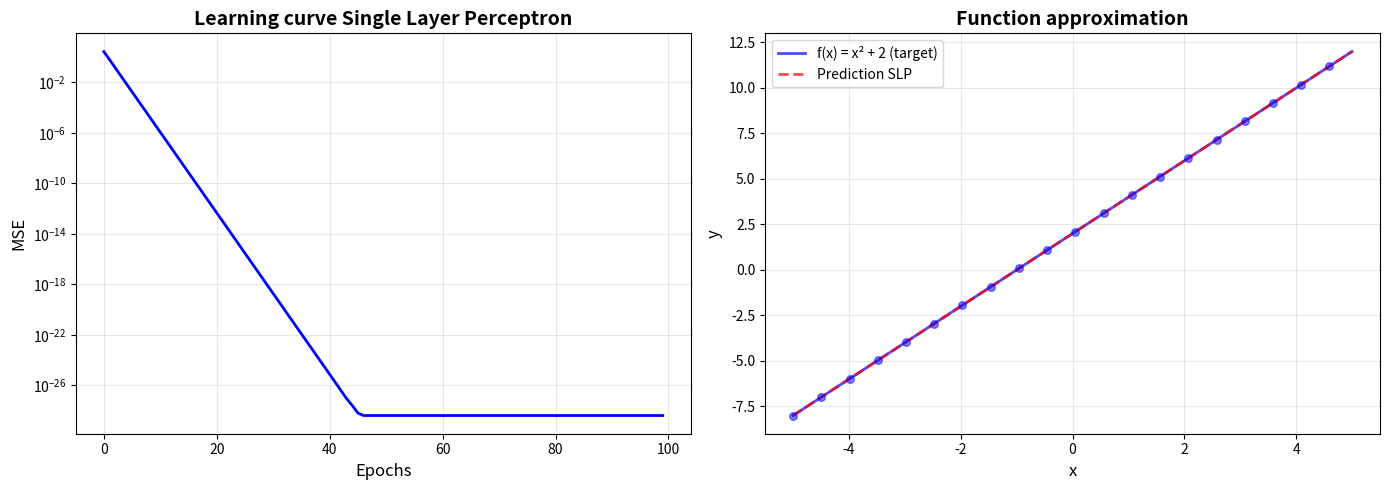

This figure's Python source: (Note: this script raises an exception after producing the figure.)
import numpy as np
import matplotlib.pyplot as plt

class SingleLayerPerceptron:
    """Single Layer Perceptron from scratch"""

    def __init__(self, input_size, learning_rate=0.01):
        """
        Create the perceptron
        Args:
            input_size: number of input features
            learning_rate for weight updates
        """

        self.weights = np.random.randn(input_size)
        self.bias = np.random.randn()
        self.learning_rate = learning_rate

    def forward(self, x):
        """
        Forward propagation -> weighted sum + bias
        """

        return np.dot(x, self.weights) + self.bias

    def train(self, X, y, epochs=100):
        """
        Train the perceptron using MSE 
        Args:
            X: input data (N, D) where D is number of features and N number of samples
            y: target (N,)
            epochs: number of training epochs

        Returns:
            list of MSE errors per epoch to plot then learning curve
        """
        errors = []

        for epoch in range(epochs):
            total_error = 0

            for i in range(len(X)):
                # Forward propagation
                prediction = self.forward(X[i])

                # Error -> SQUARED ERROR
                error = y[i] - prediction
                total_error += error ** 2

                # Weight update
                self.weights += self.learning_rate * error * X[i] 
                self.bias += self.learning_rate * error

            # Salva errore medio dell'epoca
            mse = total_error / len(X)
            errors.append(mse)

            if epoch % 100 == 0:
                print(f"Epoca {epoch}, MSE: {mse:.6f}")

        return errors


def main():

    print("Function to approximate: f(x) = x*2 + 2")
    print("=" * 20)

    #Training data [X,y] where y = X*2 + 2
    np.random.seed(42)
    X_train = np.linspace(-5, 5, 100).reshape(-1, 1)
    y_train = X_train[:, 0] * 2 + 2

    # Create the model 
    slp = SingleLayerPerceptron(input_size=1, learning_rate=0.01)

    print("\n Training the SLP...")
    errors = slp.train(X_train, y_train, epochs= 100)

    # Test predictions
    predictions = np.array([slp.forward(x) for x in X_train])

    # Get final MSE
    final_mse = np.mean((y_train - predictions) ** 2)
    print(f"\n final MSE: {final_mse:.6f}")

    # Plot the error curve and predictions
    fig, (ax1, ax2) = plt.subplots(1, 2, figsize=(14, 5))

    # Plot 1: Learning curve
    ax1.plot(errors, linewidth=2, color='blue')
    ax1.set_xlabel('Epochs', fontsize=12)
    ax1.set_ylabel('MSE', fontsize=12)
    ax1.set_title('Learning curve Single Layer Perceptron', fontsize=14, fontweight='bold')
    ax1.grid(True, alpha=0.3)
    ax1.set_yscale('log')

    # Plot 2: Function approximation
    ax2.plot(X_train, y_train, 'b-', linewidth=2, label='f(x) = x² + 2 (target)', alpha=0.7)
    ax2.plot(X_train, predictions, 'r--', linewidth=2, label='Prediction SLP', alpha=0.7)
    ax2.scatter(X_train[::5], y_train[::5], color='blue', s=30, alpha=0.5, zorder=3)
    ax2.set_xlabel('x', fontsize=12)
    ax2.set_ylabel('y', fontsize=12)
    ax2.set_title('Function approximation', fontsize=14, fontweight='bold')
    ax2.legend(fontsize=10)
    ax2.grid(True, alpha=0.3)

    plt.tight_layout()
    plt.savefig('/home/<user>/Desktop/RNN/AI/SLP/slp_results.png', dpi=150, bbox_inches='tight')
    print(f"\PNG saved in: /home/<user>/Desktop/RNN/AI/SLP/slp_results.png")
    plt.show()

if __name__ == "__main__":
    main()
